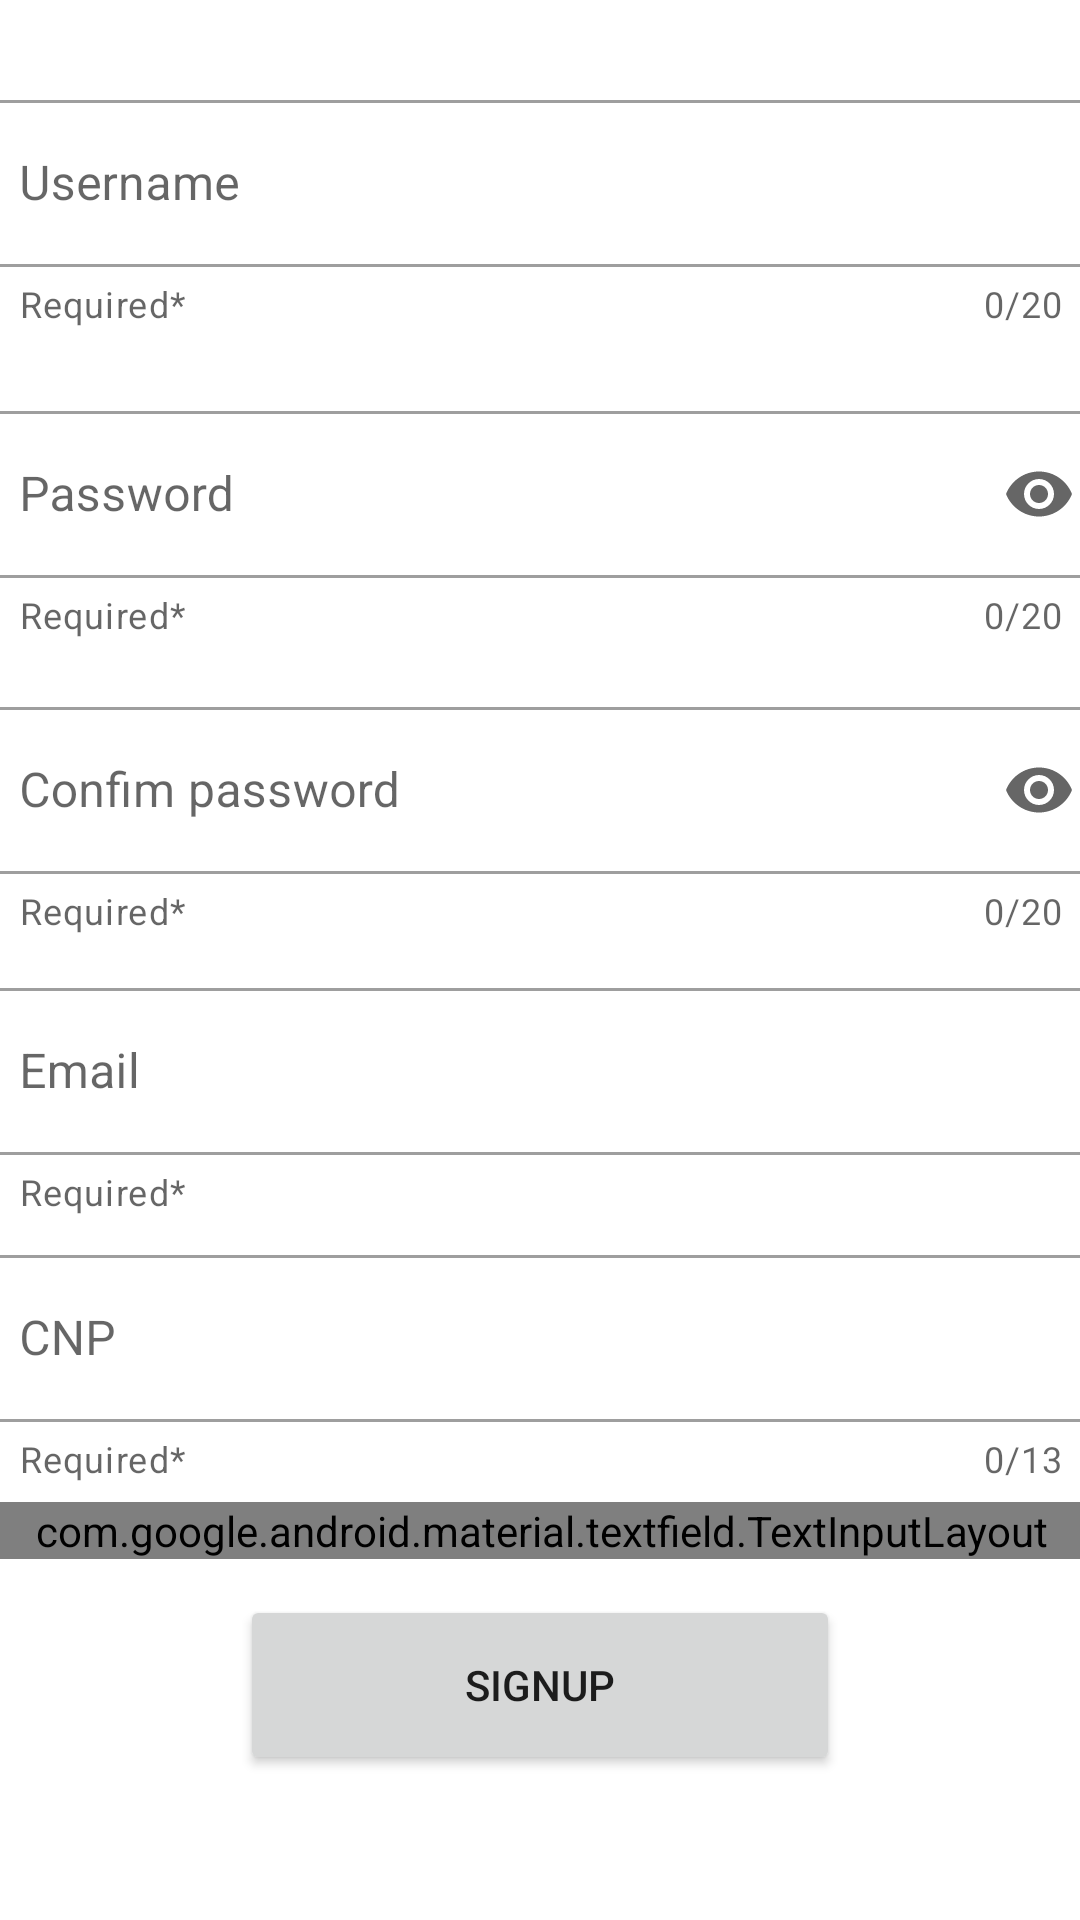

The Android layout XML behind this screen, and the referenced resources:
<!-- AndroidManifest.xml: application theme Theme.ProiectPaypal -->
<!-- res/layout/fragment_signup2.xml -->
<?xml version="1.0" encoding="utf-8"?>
<FrameLayout xmlns:android="http://schemas.android.com/apk/res/android"
    xmlns:app="http://schemas.android.com/apk/res-auto"
    xmlns:tools="http://schemas.android.com/tools"
    android:layout_width="match_parent"
    android:layout_height="match_parent"
    tools:context=".fragments.SignupFragment">

    <ScrollView
        android:layout_width="match_parent"
        android:layout_height="match_parent"
        tools:ignore="SpeakableTextPresentCheck"
        android:fillViewport="true"
        tools:layout_editor_absoluteX="1dp"
        tools:layout_editor_absoluteY="1dp">


        <androidx.constraintlayout.widget.ConstraintLayout
            android:layout_width="match_parent"
            android:layout_height="match_parent">

            <com.google.android.material.textfield.TextInputLayout
                style="@style/Widget.MaterialComponents.TextInputLayout.OutlinedBox"
                android:id="@+id/usernameInput"
                android:layout_width="380dp"
                android:layout_height="wrap_content"
                app:layout_constraintBottom_toBottomOf="parent"
                app:layout_constraintEnd_toEndOf="parent"
                app:layout_constraintHorizontal_bias="0.5"
                app:layout_constraintStart_toStartOf="parent"
                app:layout_constraintTop_toTopOf="parent"
                app:layout_constraintVertical_bias="0.050000024"
                app:helperText="Required*"
                app:helperTextTextColor="@color/red"
                app:endIconMode="clear_text"
                app:counterEnabled="true"
                app:counterMaxLength="20"
                android:hint="Username">

                <com.google.android.material.textfield.TextInputEditText
                    android:id="@+id/usernameTextInput"
                    android:layout_width="match_parent"
                    android:layout_height="wrap_content" />
            </com.google.android.material.textfield.TextInputLayout>

            <com.google.android.material.textfield.TextInputLayout
                android:id="@+id/passwordInput"
                style="@style/Widget.MaterialComponents.TextInputLayout.OutlinedBox"
                android:layout_width="380dp"
                android:layout_height="wrap_content"
                android:hint="Password"
                app:endIconMode="password_toggle"
                app:helperText="Required*"
                app:helperTextTextColor="@color/red"
                app:layout_constraintBottom_toBottomOf="parent"
                app:layout_constraintEnd_toEndOf="parent"
                app:layout_constraintHorizontal_bias="0.5"
                app:layout_constraintStart_toStartOf="parent"
                app:layout_constraintTop_toBottomOf="@+id/usernameInput"
                app:layout_constraintVertical_bias="0.05"
                app:counterEnabled="true"
                app:counterMaxLength="20">

                <com.google.android.material.textfield.TextInputEditText
                    android:id="@+id/passwordTextInput"
                    android:layout_width="match_parent"
                    android:layout_height="wrap_content"
                    android:inputType="textPassword" />
            </com.google.android.material.textfield.TextInputLayout>

            <com.google.android.material.textfield.TextInputLayout
                android:id="@+id/passwordConfirmInput"
                style="@style/Widget.MaterialComponents.TextInputLayout.OutlinedBox"
                android:layout_width="380dp"
                android:layout_height="wrap_content"
                android:hint="Confim password"
                app:endIconMode="password_toggle"
                app:helperText="Required*"
                app:helperTextTextColor="@color/red"
                app:layout_constraintBottom_toBottomOf="parent"
                app:layout_constraintEnd_toEndOf="parent"
                app:layout_constraintHorizontal_bias="0.5"
                app:layout_constraintStart_toStartOf="parent"
                app:layout_constraintTop_toBottomOf="@+id/passwordInput"
                app:layout_constraintVertical_bias="0.05"
                app:counterEnabled="true"
                app:counterMaxLength="20">

                <com.google.android.material.textfield.TextInputEditText
                    android:id="@+id/passwordConfimTextInput"
                    android:layout_width="match_parent"
                    android:layout_height="wrap_content"
                    android:inputType="textPassword" />
            </com.google.android.material.textfield.TextInputLayout>

            <com.google.android.material.textfield.TextInputLayout
                android:id="@+id/EmailInput"
                style="@style/Widget.MaterialComponents.TextInputLayout.OutlinedBox"
                android:layout_width="380dp"
                android:layout_height="wrap_content"
                android:hint="Email"
                app:endIconMode="clear_text"
                app:helperText="Required*"
                app:helperTextTextColor="@color/red"
                app:layout_constraintBottom_toBottomOf="parent"
                app:layout_constraintEnd_toEndOf="parent"
                app:layout_constraintHorizontal_bias="0.5"
                app:layout_constraintStart_toStartOf="parent"
                app:layout_constraintTop_toBottomOf="@+id/passwordConfirmInput"
                app:layout_constraintVertical_bias="0.05"
                >

                <com.google.android.material.textfield.TextInputEditText
                    android:id="@+id/EmailTextInput"
                    android:layout_width="match_parent"
                    android:layout_height="wrap_content" />
            </com.google.android.material.textfield.TextInputLayout>

            <com.google.android.material.textfield.TextInputLayout
                android:id="@+id/CNPInput"
                style="@style/Widget.MaterialComponents.TextInputLayout.OutlinedBox"
                android:layout_width="380dp"
                android:layout_height="wrap_content"
                android:hint="CNP"
                app:endIconMode="clear_text"
                app:helperText="Required*"
                app:helperTextTextColor="@color/red"
                app:layout_constraintBottom_toBottomOf="parent"
                app:layout_constraintEnd_toEndOf="parent"
                app:layout_constraintHorizontal_bias="0.5"
                app:layout_constraintStart_toStartOf="parent"
                app:layout_constraintTop_toBottomOf="@+id/EmailInput"
                app:layout_constraintVertical_bias="0.05"
                app:counterEnabled="true"
                app:counterMaxLength="13"
                >

                <com.google.android.material.textfield.TextInputEditText
                    android:id="@+id/CNPTextInput"
                    android:layout_width="match_parent"
                    android:layout_height="wrap_content"
                    android:inputType="number"/>
            </com.google.android.material.textfield.TextInputLayout>

            <com.google.android.material.textfield.TextInputLayout
                android:id="@+id/PhoneNumberInput"
                style="@style/Widget.MaterialComponents.TextInputLayout.OutlinedBox"
                android:layout_width="380dp"
                android:layout_height="wrap_content"
                android:hint="Phone Number"
                app:endIconMode="clear_text"
                app:helperText="Required*"
                app:helperTextTextColor="@color/red"
                app:layout_constraintBottom_toBottomOf="parent"
                app:layout_constraintEnd_toEndOf="parent"
                app:layout_constraintHorizontal_bias="0.5"
                app:layout_constraintStart_toStartOf="parent"
                app:layout_constraintTop_toBottomOf="@+id/CNPInput"
                app:layout_constraintVertical_bias="0.05"
                app:counterEnabled="true"
                app:counterMaxLength="10"
                app:prefixText="+4"
                app:prefixTextColor="@color/red"
                android:windowSoftInputMode="adjustPan"
                >

                <com.google.android.material.textfield.TextInputEditText
                    android:id="@+id/PhoneNumberTextInput"
                    android:layout_width="match_parent"
                    android:layout_height="wrap_content"
                    android:inputType="number"/>
            </com.google.android.material.textfield.TextInputLayout>

            <Button
                android:id="@+id/singupButton"
                android:layout_width="200dp"
                android:layout_height="60dp"
                android:text="Signup"
                app:layout_constraintBottom_toBottomOf="parent"
                app:layout_constraintEnd_toEndOf="parent"
                app:layout_constraintHorizontal_bias="0.5"
                app:layout_constraintStart_toStartOf="parent"
                app:layout_constraintTop_toBottomOf="@+id/PhoneNumberInput"
                app:layout_constraintVertical_bias="0.2" />
        </androidx.constraintlayout.widget.ConstraintLayout>
    </ScrollView>
</FrameLayout>
<!-- resources referenced by this layout -->
<resources>
  <style name="Theme.ProiectPaypal" parent="Theme.MaterialComponents.DayNight.DarkActionBar">
          
          <item name="colorPrimary">@color/purple_500</item>
          <item name="colorPrimaryVariant">@color/purple_700</item>
          <item name="colorOnPrimary">@color/white</item>
          
          <item name="colorSecondary">@color/teal_200</item>
          <item name="colorSecondaryVariant">@color/teal_700</item>
          <item name="colorOnSecondary">@color/black</item>
          
          <item name="android:statusBarColor" tools:targetApi="l">?attr/colorPrimaryVariant</item>
          
      </style>
  <!-- not gathered from this repository: default colours our renderer supplied (Android Studio template values) -->
  <color name="purple_500">#FF6200EE</color>
  <color name="purple_700">#FF3700B3</color>
  <color name="teal_200">#FF03DAC5</color>
  <color name="teal_700">#FF018786</color>
  <color name="black">#FF000000</color>
  <color name="white">#FFFFFFFF</color>
</resources>
